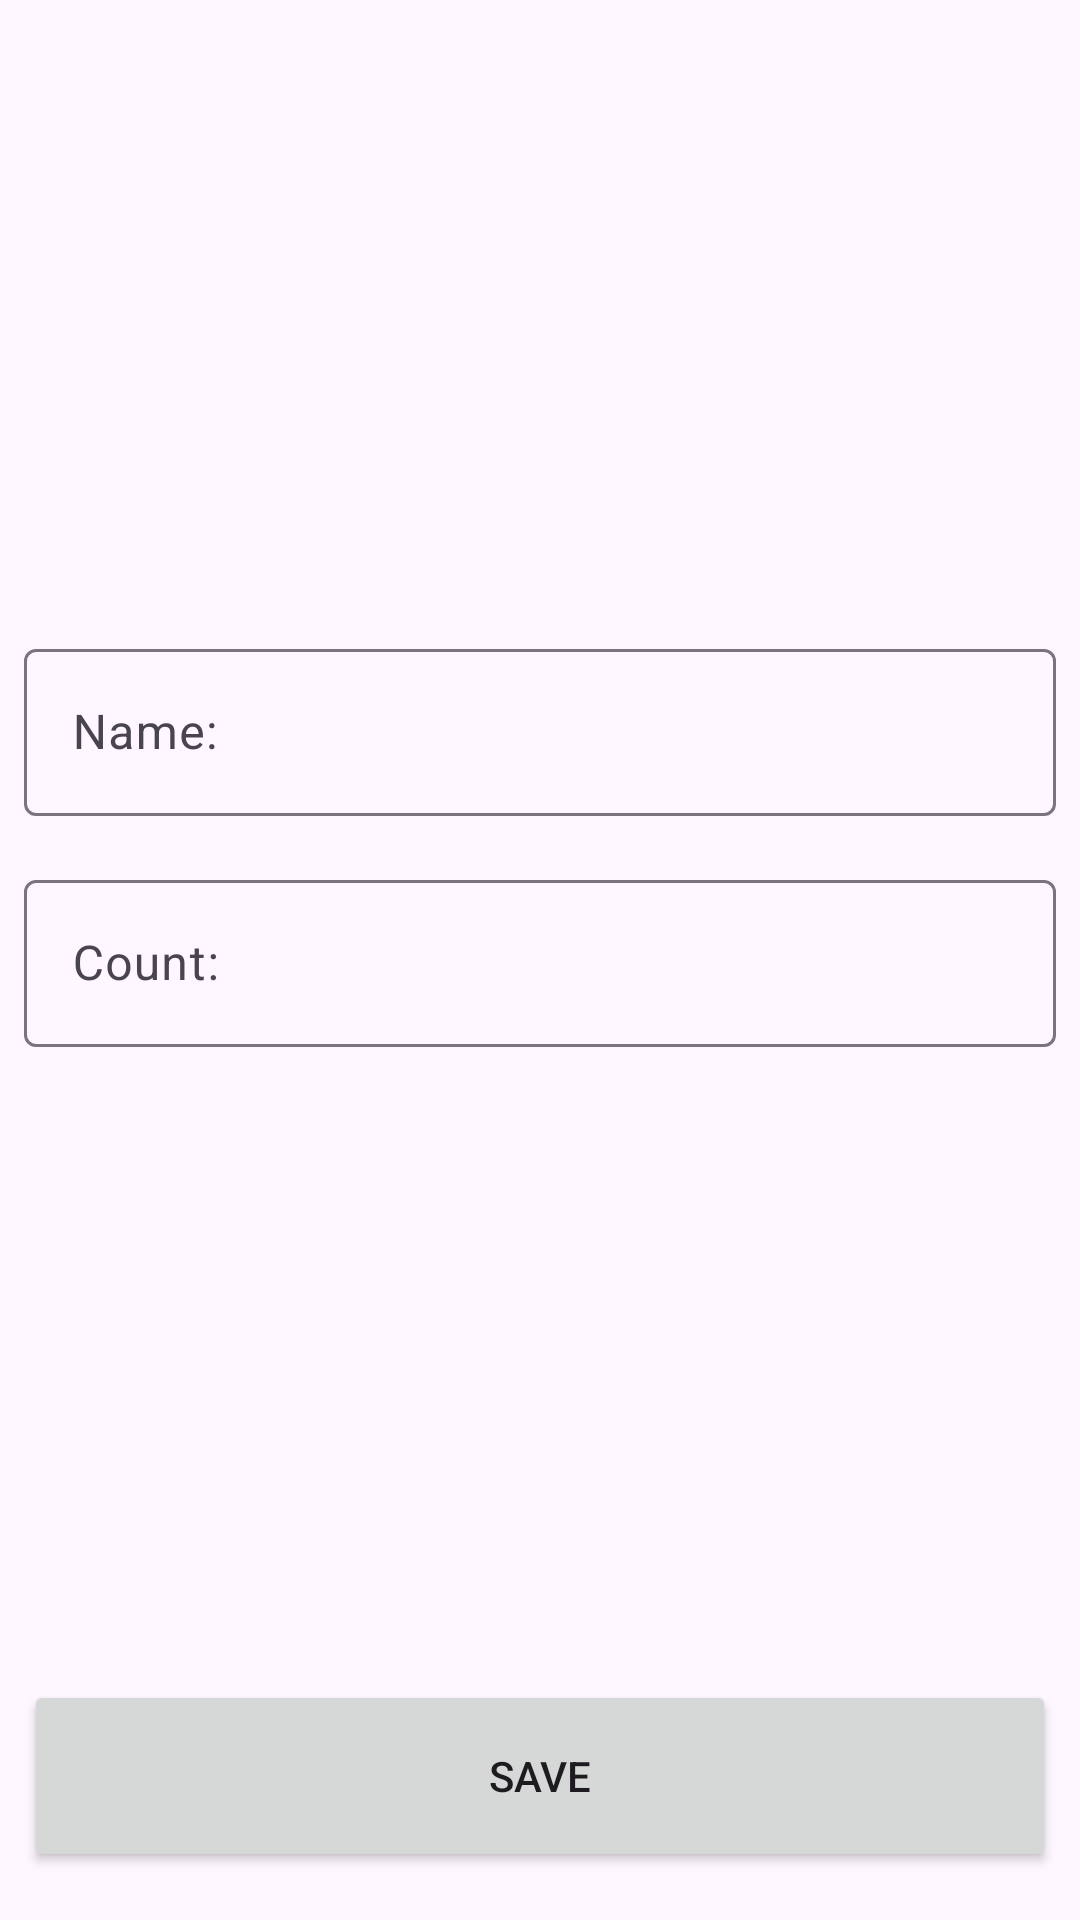

Produce the Android XML layout that renders to this screen, including the resource entries it uses.
<!-- AndroidManifest.xml: application theme Theme.ShopperApp -->
<!-- res/layout/fragment_shop_item.xml -->
<?xml version="1.0" encoding="utf-8"?>
<androidx.constraintlayout.widget.ConstraintLayout xmlns:android="http://schemas.android.com/apk/res/android"
    xmlns:app="http://schemas.android.com/apk/res-auto"
    xmlns:tools="http://schemas.android.com/tools"
    android:id="@+id/shop_item_fragment"
    android:layout_width="match_parent"
    android:layout_height="match_parent"
    tools:context=".presentation.ShopItemFragment">

    <com.google.android.material.textfield.TextInputLayout
        android:id="@+id/til_name"
        android:layout_width="0dp"
        android:layout_height="wrap_content"
        android:layout_marginHorizontal="8dp"
        app:layout_constraintBottom_toTopOf="@+id/til_count"
        app:layout_constraintEnd_toEndOf="parent"
        app:layout_constraintStart_toStartOf="parent"
        app:layout_constraintTop_toTopOf="parent"
        app:layout_constraintVertical_chainStyle="packed">

        <com.google.android.material.textfield.TextInputEditText
            android:id="@+id/et_name"
            android:layout_width="match_parent"
            android:layout_height="wrap_content"
            android:hint="@string/et_name"
            android:inputType="textCapWords"/>
    </com.google.android.material.textfield.TextInputLayout>

    <com.google.android.material.textfield.TextInputLayout
        android:id="@+id/til_count"
        android:layout_width="0dp"
        android:layout_height="wrap_content"
        android:paddingHorizontal="8dp"
        android:paddingTop="16dp"
        app:layout_constraintBottom_toTopOf="@+id/button_submit"
        app:layout_constraintEnd_toEndOf="parent"
        app:layout_constraintStart_toStartOf="parent"
        app:layout_constraintTop_toBottomOf="@+id/til_name">

        <com.google.android.material.textfield.TextInputEditText
            android:id="@+id/et_count"
            android:layout_width="match_parent"
            android:layout_height="wrap_content"
            android:hint="@string/et_count"
            android:inputType="number"/>
    </com.google.android.material.textfield.TextInputLayout>

    <Button
        android:id="@+id/button_submit"
        android:layout_width="0dp"
        android:layout_height="64dp"
        android:layout_marginBottom="16dp"
        android:layout_marginHorizontal="8dp"
        android:text="@string/button_submit"
        app:layout_constraintBottom_toBottomOf="parent"
        app:layout_constraintEnd_toEndOf="parent"
        app:layout_constraintStart_toStartOf="parent" />

</androidx.constraintlayout.widget.ConstraintLayout>
<!-- resources referenced by this layout -->
<resources>
  <string name="button_submit">Save</string>
  <string name="et_count">Count:</string>
  <string name="et_name">Name:</string>
  <style name="Theme.ShopperApp" parent="Base.Theme.ShopperApp" />
  <style name="Base.Theme.ShopperApp" parent="Theme.Material3.DayNight.NoActionBar">
          
          
      </style>
</resources>
